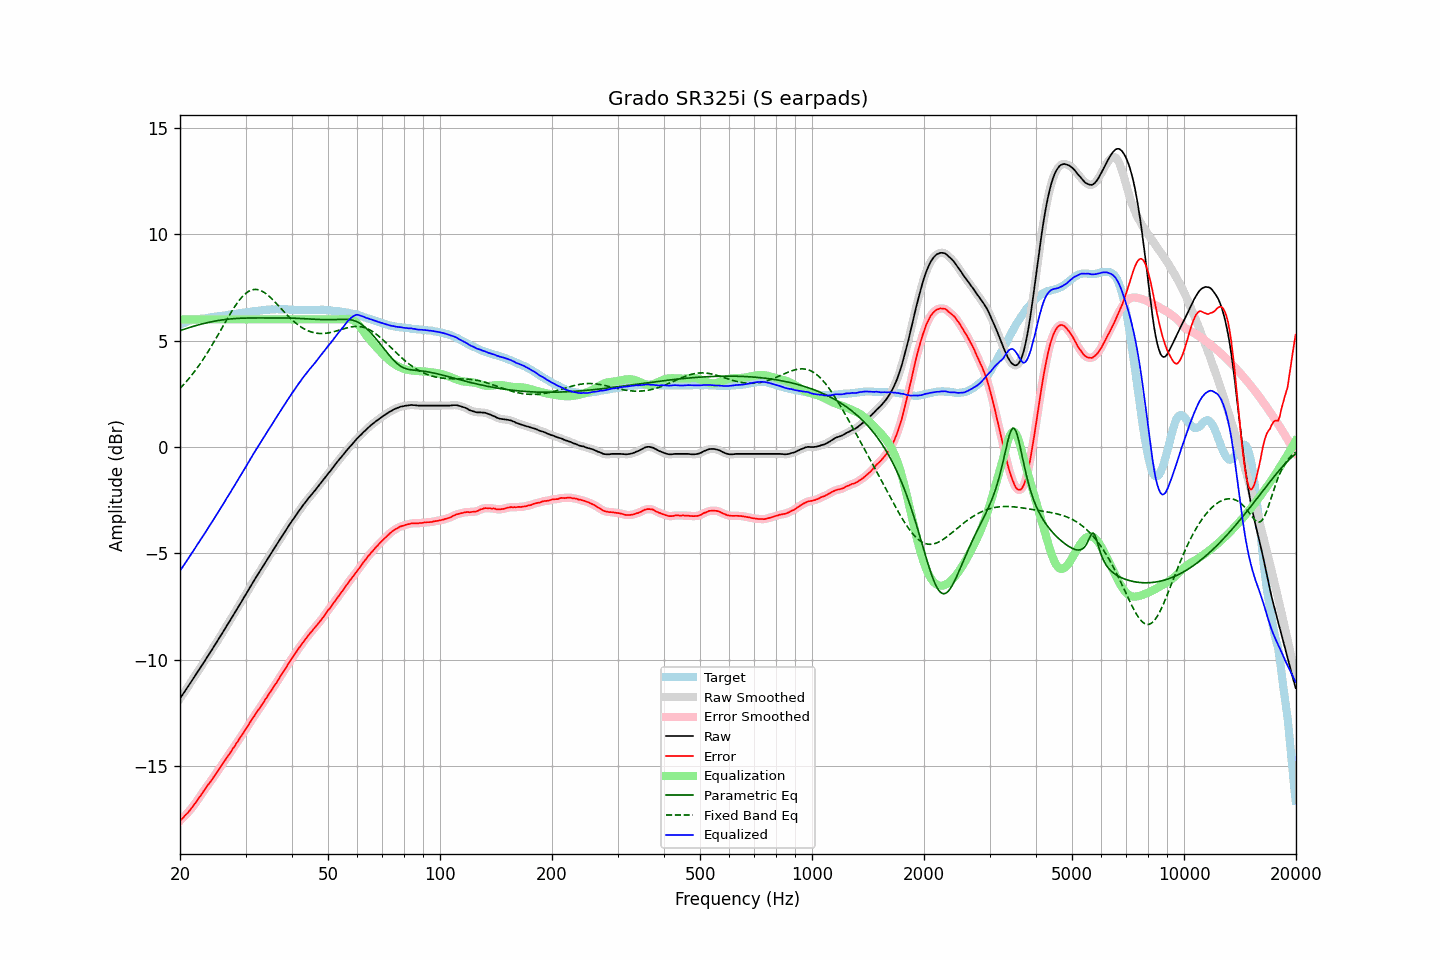

The data file committed next to this chart (first rows):
frequency, raw, error, smoothed, error_smoothed, equalization, parametric_eq, fixed_band_eq, equalized_raw, equalized_smoothed, target
20.00, -11.82, -17.57, -11.82, -17.57, 6.00, 5.47, 2.76, -5.82, -5.82, 5.75
20.20, -11.71, -17.50, -11.71, -17.49, 6.00, 5.50, 2.83, -5.71, -5.71, 5.79
20.40, -11.60, -17.42, -11.60, -17.42, 6.00, 5.52, 2.91, -5.60, -5.60, 5.83
20.61, -11.48, -17.33, -11.48, -17.34, 6.00, 5.55, 3.00, -5.48, -5.48, 5.85
20.81, -11.37, -17.25, -11.37, -17.26, 6.00, 5.57, 3.08, -5.37, -5.37, 5.89
21.02, -11.26, -17.18, -11.26, -17.17, 6.00, 5.60, 3.17, -5.26, -5.26, 5.93
21.23, -11.14, -17.08, -11.14, -17.09, 6.00, 5.62, 3.26, -5.14, -5.14, 5.94
21.44, -11.03, -16.99, -11.03, -16.99, 6.00, 5.65, 3.35, -5.03, -5.03, 5.96
21.66, -10.91, -16.90, -10.91, -16.89, 6.00, 5.67, 3.45, -4.91, -4.91, 5.98
21.87, -10.80, -16.79, -10.80, -16.79, 6.00, 5.69, 3.55, -4.80, -4.80, 5.99
22.09, -10.68, -16.69, -10.68, -16.69, 6.00, 5.71, 3.65, -4.68, -4.68, 6.01
22.31, -10.56, -16.58, -10.56, -16.58, 6.00, 5.73, 3.75, -4.56, -4.56, 6.02
22.54, -10.45, -16.47, -10.45, -16.47, 6.00, 5.76, 3.86, -4.45, -4.45, 6.02
22.76, -10.33, -16.36, -10.33, -16.36, 6.00, 5.78, 3.97, -4.33, -4.33, 6.03
22.99, -10.22, -16.25, -10.22, -16.25, 6.00, 5.79, 4.08, -4.22, -4.22, 6.03
23.22, -10.10, -16.14, -10.10, -16.14, 6.00, 5.81, 4.19, -4.10, -4.10, 6.04
23.45, -9.98, -16.03, -9.98, -16.03, 6.00, 5.83, 4.31, -3.98, -3.98, 6.05
23.69, -9.86, -15.92, -9.86, -15.93, 6.00, 5.85, 4.43, -3.86, -3.86, 6.06
23.92, -9.75, -15.83, -9.75, -15.83, 6.00, 5.87, 4.55, -3.75, -3.75, 6.08
24.16, -9.63, -15.73, -9.63, -15.72, 6.00, 5.88, 4.67, -3.63, -3.63, 6.10
24.40, -9.51, -15.62, -9.51, -15.62, 6.00, 5.90, 4.80, -3.51, -3.51, 6.11
24.65, -9.39, -15.50, -9.39, -15.51, 6.00, 5.91, 4.93, -3.39, -3.39, 6.11
24.89, -9.27, -15.40, -9.27, -15.40, 6.00, 5.93, 5.05, -3.27, -3.27, 6.13
25.14, -9.15, -15.29, -9.15, -15.29, 6.00, 5.94, 5.19, -3.15, -3.15, 6.14
25.39, -9.03, -15.18, -9.03, -15.18, 6.00, 5.95, 5.32, -3.03, -3.03, 6.15
25.65, -8.91, -15.07, -8.91, -15.06, 6.00, 5.96, 5.45, -2.91, -2.91, 6.16
25.91, -8.78, -14.95, -8.78, -14.95, 6.00, 5.97, 5.58, -2.78, -2.78, 6.17
26.16, -8.66, -14.83, -8.66, -14.84, 6.00, 5.99, 5.71, -2.66, -2.66, 6.18
26.43, -8.54, -14.73, -8.54, -14.73, 6.00, 5.99, 5.85, -2.54, -2.54, 6.19
26.69, -8.41, -14.62, -8.41, -14.62, 6.00, 6.00, 5.98, -2.41, -2.41, 6.21
26.96, -8.29, -14.51, -8.29, -14.51, 6.00, 6.01, 6.11, -2.29, -2.29, 6.21
27.23, -8.17, -14.40, -8.17, -14.39, 6.00, 6.02, 6.23, -2.17, -2.17, 6.22
27.50, -8.04, -14.28, -8.04, -14.28, 6.00, 6.03, 6.36, -2.04, -2.04, 6.24
27.77, -7.92, -14.16, -7.92, -14.17, 6.00, 6.03, 6.48, -1.92, -1.92, 6.24
28.05, -7.80, -14.06, -7.80, -14.05, 6.00, 6.04, 6.60, -1.80, -1.80, 6.26
28.33, -7.67, -13.93, -7.67, -13.94, 6.00, 6.04, 6.71, -1.67, -1.67, 6.26
28.62, -7.55, -13.83, -7.55, -13.83, 6.00, 6.05, 6.81, -1.55, -1.55, 6.28
28.90, -7.42, -13.71, -7.42, -13.71, 6.00, 6.05, 6.91, -1.42, -1.42, 6.29
29.19, -7.30, -13.60, -7.30, -13.60, 6.00, 6.06, 7.00, -1.30, -1.30, 6.30
29.48, -7.17, -13.49, -7.17, -13.48, 6.00, 6.06, 7.09, -1.17, -1.17, 6.32
29.78, -7.04, -13.37, -7.05, -13.37, 6.00, 6.06, 7.16, -1.04, -1.05, 6.33
30.08, -6.92, -13.26, -6.92, -13.25, 6.00, 6.06, 7.23, -0.92, -0.92, 6.34
30.38, -6.79, -13.14, -6.79, -13.14, 6.00, 6.06, 7.29, -0.79, -0.79, 6.34
30.68, -6.66, -13.01, -6.66, -13.01, 6.00, 6.07, 7.33, -0.66, -0.66, 6.35
30.99, -6.53, -12.89, -6.53, -12.89, 6.00, 6.07, 7.37, -0.53, -0.53, 6.36
31.30, -6.40, -12.77, -6.40, -12.78, 6.00, 6.07, 7.39, -0.40, -0.40, 6.37
31.61, -6.28, -12.67, -6.28, -12.66, 6.00, 6.07, 7.41, -0.28, -0.28, 6.39
31.93, -6.16, -12.55, -6.16, -12.55, 6.00, 6.07, 7.41, -0.16, -0.16, 6.39
32.24, -6.04, -12.44, -6.04, -12.44, 6.00, 6.07, 7.40, -0.04, -0.04, 6.40
32.57, -5.92, -12.33, -5.92, -12.33, 6.00, 6.07, 7.39, 0.08, 0.08, 6.41
32.89, -5.81, -12.23, -5.80, -12.22, 6.00, 6.07, 7.36, 0.19, 0.20, 6.42
33.22, -5.68, -12.10, -5.68, -12.11, 6.00, 6.07, 7.33, 0.32, 0.32, 6.42
33.55, -5.56, -12.00, -5.56, -11.99, 6.00, 6.07, 7.29, 0.44, 0.44, 6.44
33.89, -5.43, -11.87, -5.43, -11.88, 6.00, 6.07, 7.24, 0.57, 0.57, 6.44
34.23, -5.31, -11.77, -5.31, -11.76, 6.00, 6.07, 7.18, 0.69, 0.69, 6.46
34.57, -5.19, -11.65, -5.19, -11.65, 6.00, 6.07, 7.12, 0.81, 0.81, 6.46
34.92, -5.07, -11.54, -5.07, -11.54, 6.00, 6.07, 7.05, 0.93, 0.93, 6.46
35.27, -4.95, -11.42, -4.95, -11.42, 6.00, 6.07, 6.98, 1.05, 1.05, 6.47
35.62, -4.83, -11.30, -4.83, -11.30, 6.00, 6.07, 6.90, 1.17, 1.17, 6.47
35.97, -4.72, -11.19, -4.72, -11.19, 6.00, 6.07, 6.82, 1.28, 1.28, 6.47
... 635 more rows
